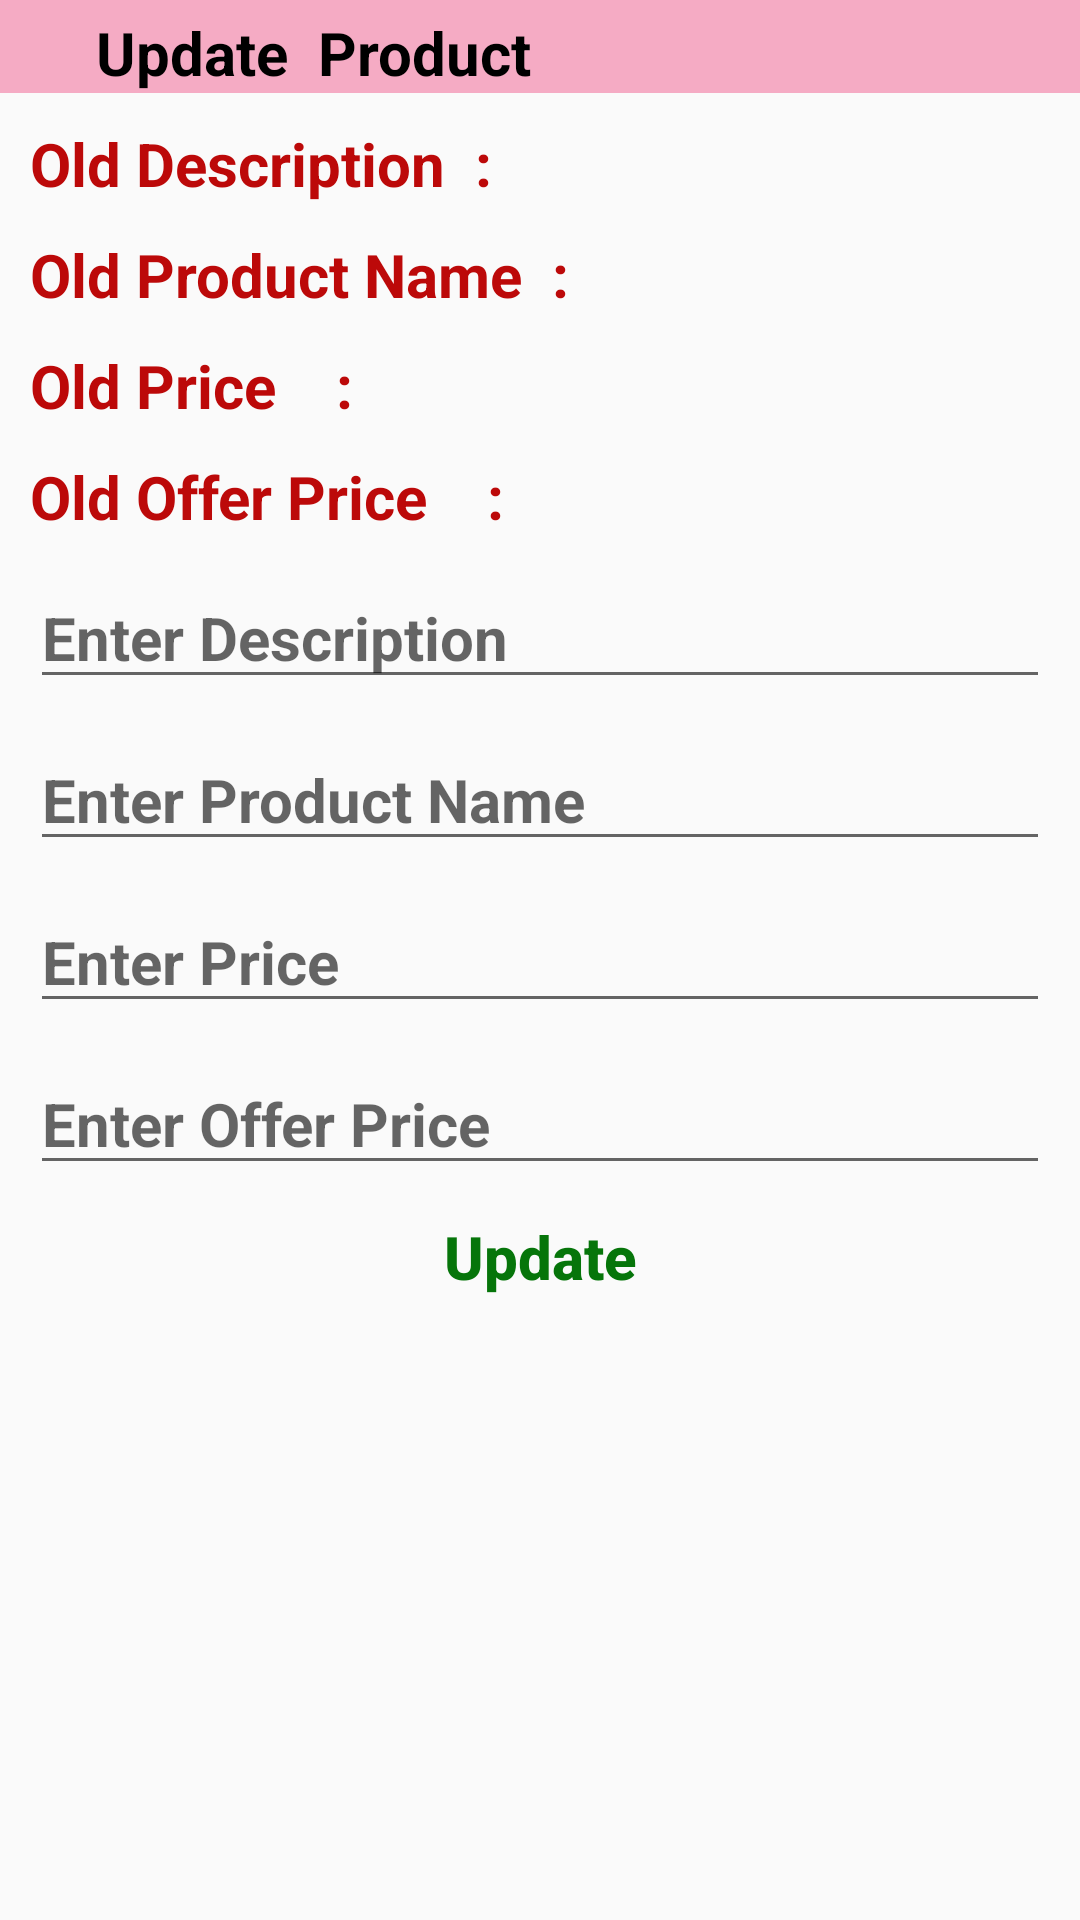

Android layout source for this screen:
<!-- AndroidManifest.xml: application theme Theme.ShopRezaAddmi -->
<!-- res/layout/activity_product_update.xml -->
<?xml version="1.0" encoding="utf-8"?>
<androidx.constraintlayout.widget.ConstraintLayout xmlns:android="http://schemas.android.com/apk/res/android"
    xmlns:app="http://schemas.android.com/apk/res-auto"
    xmlns:tools="http://schemas.android.com/tools"
    android:layout_width="match_parent"
    android:layout_height="match_parent"
    tools:context=".Product_Update_Act">

    <LinearLayout
        android:id="@+id/l1"
        android:layout_width="match_parent"
        android:layout_height="wrap_content"
        app:layout_constraintTop_toTopOf="parent"
        android:orientation="horizontal"
        android:background="@color/and">

        <ImageView
            android:id="@+id/back_"
            android:layout_width="wrap_content"
            android:layout_height="wrap_content"
            android:src="@drawable/back"
            android:layout_margin="6dp"/>

        <TextView
            android:layout_width="wrap_content"
            android:layout_height="wrap_content"
            android:text="Update  Product"
            android:textStyle="bold"
            android:textSize="20dp"
            android:layout_weight="2"
            android:layout_marginStart="20dp"
            android:layout_marginTop="4dp"
            android:textColor="@color/black"/>
    </LinearLayout>
    <ScrollView
        android:layout_width="match_parent"
        android:layout_height="0dp"
        app:layout_constraintBottom_toBottomOf="parent"
        app:layout_constraintTop_toBottomOf="@id/l1">
        <androidx.constraintlayout.widget.ConstraintLayout
            android:layout_width="match_parent"
            android:layout_height="match_parent">


            <LinearLayout
                android:id="@+id/l2"
                android:layout_width="match_parent"
                android:layout_height="wrap_content"
                android:orientation="horizontal"
                app:layout_constraintTop_toTopOf="parent"
                android:layout_margin="10dp">

                <TextView
                    android:layout_width="wrap_content"
                    android:layout_height="wrap_content"
                    android:text="Old Description  : "
                    android:textSize="20dp"
                    android:textColor="@color/red"
                    android:textStyle="bold"/>
                <TextView
                    android:id="@+id/te_description"
                    android:layout_width="wrap_content"
                    android:layout_height="wrap_content"
                    android:textSize="20dp"
                    android:layout_marginStart="10dp"
                    android:textColor="@color/black"
                    android:textStyle="bold"/>

            </LinearLayout>
            <LinearLayout
                android:id="@+id/l3"
                android:layout_width="match_parent"
                android:layout_height="wrap_content"
                app:layout_constraintTop_toBottomOf="@id/l2"
                android:orientation="horizontal"
                android:layout_margin="10dp">

                <TextView
                    android:layout_width="wrap_content"
                    android:layout_height="wrap_content"
                    android:text="Old Product Name  : "
                    android:textSize="20dp"
                    android:textColor="@color/red"
                    android:textStyle="bold"/>
                <TextView
                    android:id="@+id/te_product_name"
                    android:layout_width="wrap_content"
                    android:layout_height="wrap_content"
                    android:textSize="20dp"
                    android:layout_marginStart="10dp"
                    android:textColor="@color/black"
                    android:textStyle="bold"/>

            </LinearLayout>

            <LinearLayout
                android:id="@+id/l4"
                android:layout_width="match_parent"
                android:layout_height="wrap_content"
                app:layout_constraintTop_toBottomOf="@id/l3"
                android:orientation="horizontal"
                android:layout_margin="10dp">

                <TextView
                    android:layout_width="wrap_content"
                    android:layout_height="wrap_content"
                    android:text="Old Price    : "
                    android:textSize="20dp"
                    android:textColor="@color/red"
                    android:textStyle="bold"/>
                <TextView
                    android:id="@+id/te_price"
                    android:layout_width="wrap_content"
                    android:layout_height="wrap_content"
                    android:textSize="20dp"
                    android:layout_marginStart="10dp"
                    android:textColor="@color/black"
                    android:textStyle="bold"/>

            </LinearLayout>
            <LinearLayout
                android:id="@+id/l5"
                android:layout_width="match_parent"
                android:layout_height="wrap_content"
                app:layout_constraintTop_toBottomOf="@id/l4"
                android:orientation="horizontal"
                android:layout_margin="10dp">

                <TextView
                    android:layout_width="wrap_content"
                    android:layout_height="wrap_content"
                    android:text="Old Offer Price    : "
                    android:textSize="20dp"
                    android:textColor="@color/red"
                    android:textStyle="bold"/>
                <TextView
                    android:id="@+id/te_offer_price"
                    android:layout_width="wrap_content"
                    android:layout_height="wrap_content"
                    android:textSize="20dp"
                    android:layout_marginStart="10dp"
                    android:textColor="@color/black"
                    android:textStyle="bold"/>

            </LinearLayout>

            <EditText
                android:id="@+id/ed_description"
                android:layout_width="match_parent"
                android:layout_height="wrap_content"
                android:layout_margin="10dp"
                android:hint="Enter Description"
                android:textStyle="bold"
                android:textSize="20dp"
                app:layout_constraintTop_toBottomOf="@id/l5"/>

            <EditText
                android:id="@+id/ed_product_name"
                android:layout_width="match_parent"
                android:layout_height="wrap_content"
                android:layout_margin="10dp"
                android:hint="Enter Product Name"
                android:textStyle="bold"
                android:textSize="20dp"
                app:layout_constraintTop_toBottomOf="@id/ed_description"/>

            <EditText
                android:id="@+id/ed_price"
                android:layout_width="match_parent"
                android:layout_height="wrap_content"
                android:layout_margin="10dp"
                android:hint="Enter Price"
                android:inputType="number"
                android:textStyle="bold"
                android:textSize="20dp"
                app:layout_constraintTop_toBottomOf="@id/ed_product_name"/>
            <EditText
                android:id="@+id/ed_offer_price"
                android:layout_width="match_parent"
                android:layout_height="wrap_content"
                android:layout_margin="10dp"
                android:hint="Enter Offer Price"
                android:textStyle="bold"
                android:inputType="number"
                android:textSize="20dp"
                app:layout_constraintTop_toBottomOf="@id/ed_price"/>

            <Button
                android:id="@+id/bt_update"
                android:layout_width="wrap_content"
                android:layout_height="wrap_content"
                app:layout_constraintTop_toBottomOf="@id/ed_offer_price"
                app:layout_constraintStart_toStartOf="parent"
                app:layout_constraintEnd_toEndOf="parent"
                android:text="Update"
                android:textSize="20dp"
                android:textStyle="bold"
                android:textColor="@color/green"
                android:textAllCaps="false"
                android:background="?actionBarItemBackground"/>

        </androidx.constraintlayout.widget.ConstraintLayout>
    </ScrollView>

</androidx.constraintlayout.widget.ConstraintLayout>
<!-- resources referenced by this layout -->
<resources>
  <color name="and">#F5ABC4</color>
  <color name="black">#FF000000</color>
  <color name="green">#06750A</color>
  <color name="red">#BC0909</color>
  <style name="Theme.ShopRezaAddmi" parent="Theme.AppCompat.DayNight.NoActionBar">
          
          <item name="colorPrimary">@color/purple_500</item>
          <item name="colorPrimaryVariant">@color/purple_700</item>
          <item name="colorOnPrimary">@color/white</item>
          
          <item name="colorSecondary">@color/teal_200</item>
          <item name="colorSecondaryVariant">@color/teal_700</item>
          <item name="colorOnSecondary">@color/black</item>
          
          <item name="android:statusBarColor">@color/and</item>
          
      </style>
  <color name="purple_500">#FF6200EE</color>
  <color name="purple_700">#FF3700B3</color>
  <color name="white">#FFFFFFFF</color>
  <color name="teal_200">#FF03DAC5</color>
  <color name="teal_700">#FF018786</color>
</resources>
